Dataset: data_освещённость (GitHub, Vaibhavv526/Predicting-Illumination-from-Camera-Images). Classes: bright, dark, normal.

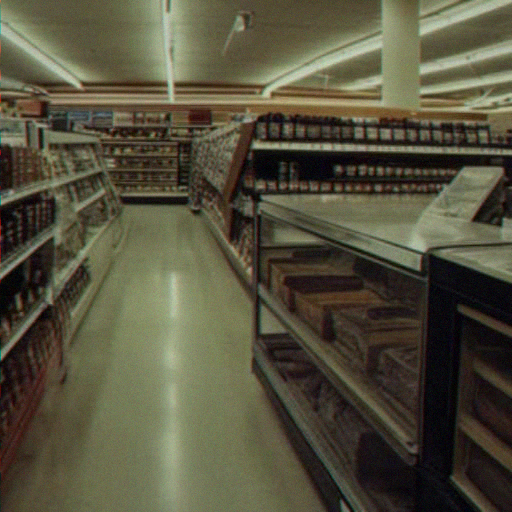
Label: normal

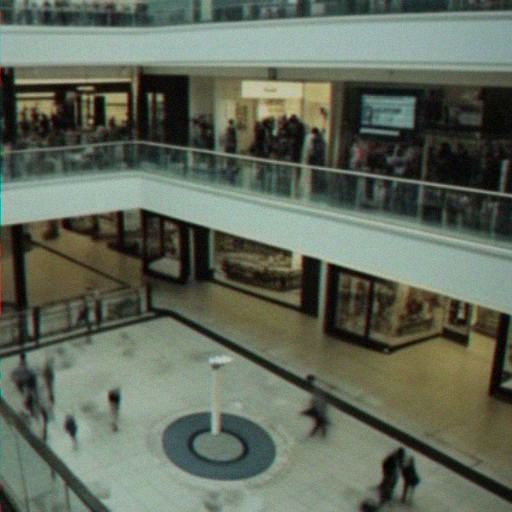
Label: normal

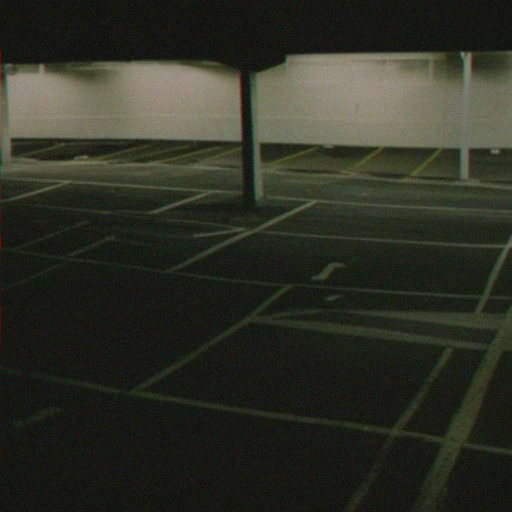
Label: dark

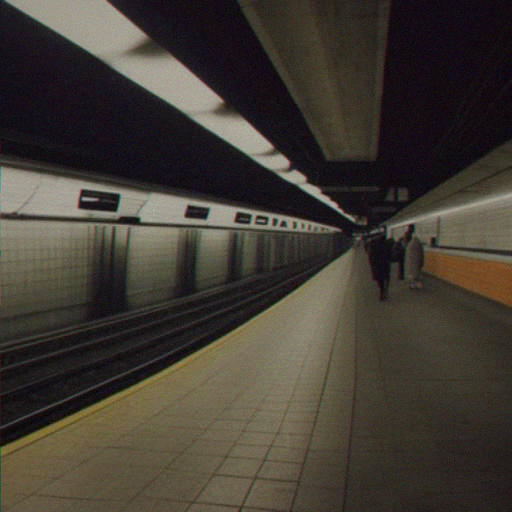
Label: bright

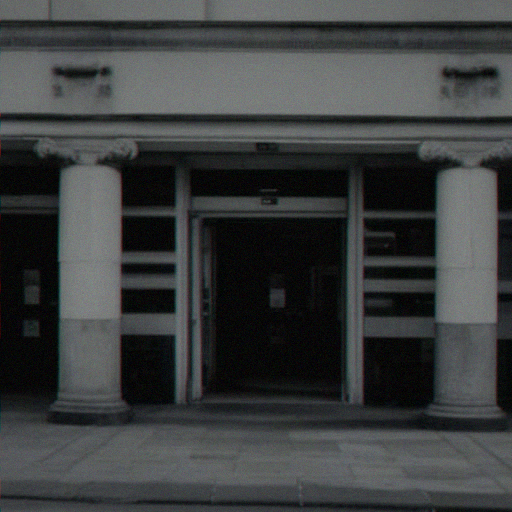
Label: dark

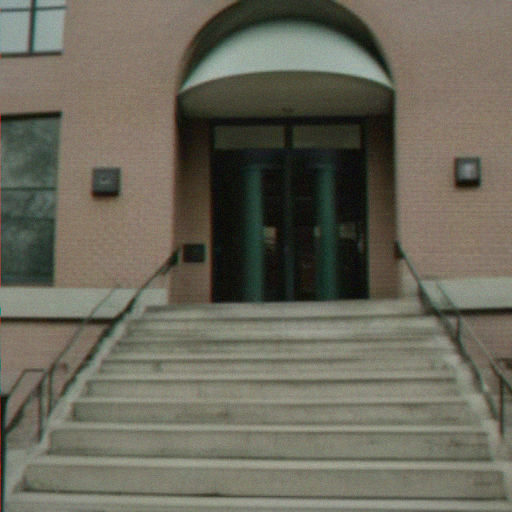
Label: bright
